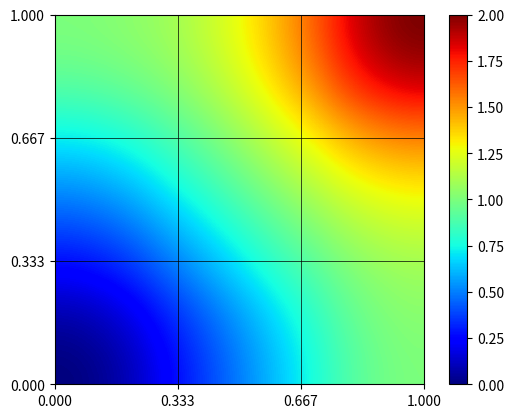

Write the Python code that produced this figure.
## =================================================================== ##
#  this is file calor2d.py, created at 24-Aug-2021                #
#  maintained by Gustavo R. Anjos                                       #
# [redacted]
## =================================================================== ##


import numpy as np
import matplotlib.pyplot as plt
import matplotlib

nx = 4
ny = 4
npoints = nx*ny
ne = (nx-1)*(ny-1)
dx = 1.0/ne
dy = 1.0/ne

# geracao de malha
X = np.array( [0.0,1/3,2/3,1,0.0,1/3,2/3,1,0.0,1/3,2/3,1,0.0,1/3,2/3,1] )
Y = np.array( [0.0,0.0,0.0,0.0,1/3,1/3,1/3,1/3,2/3,2/3,2/3,2/3,1,1,1,1] )

cc1 = [0,1,2,3]
cc2 = [7,11]
cc3 = [12,13,14,15]
cc4 = [4,8]
cc = cc1 + cc2 + cc3 + cc4
inner = [5,6,9,10]

#--------------------------------------------------
# plt.plot(X,Y,'bo')
# plt.plot(X[cc],Y[cc],'ko')
# plt.show()
#-------------------------------------------------- 

bc = 0*np.ones( (npoints),dtype='float' )
for i in cc1:
 bc[i] = X[i]
for i in cc2:
 bc[i] = Y[i]*Y[i] + 1
for i in cc3:
 bc[i] = X[i]*X[i] + 1
for i in cc4:
 bc[i] = Y[i]

#--------------------------------------------------
# # # plot 2D cor (quadrilatero)
# Z = bc.reshape(ny,nx)
# surf = plt.imshow(Z, interpolation='quadric', origin='lower',
#                   cmap=matplotlib.cm.jet, extent=(X.min(),
#                   X.max(), Y.min(), Y.max()))
# plt.colorbar(surf,shrink=1.0, aspect=20)
# plt.grid(color='black', linestyle='solid', linewidth=0.5)
# labx = np.linspace(X.min(),X.max(),nx)
# laby = np.linspace(Y.min(),Y.max(),ny)
# plt.xticks(labx)
# plt.yticks(laby)
# plt.show()
#-------------------------------------------------- 

A = np.zeros( (npoints,npoints),dtype='float' )
b = np.zeros( (npoints),dtype='float' )

# Eq. da cond. de contorno de Dirichlet
for i in cc:
 A[i,i] = 1.0
 b[i]   = bc[i]

# Eqs. pontos internos (inner):
for i in inner:
 A[i,i-1] = 1/(dx*dx)
 A[i,i] = -2/(dx*dx) -2/(dy*dy)
 A[i,i+1] = 1/(dx*dx)
 A[i,i-nx] = 1/(dy*dy)
 A[i,i+nx] = 1/(dy*dy)

# solucao do sistema linear Ax=b
Ainv = np.linalg.inv(A)
T = Ainv@b

#T = np.linalg.solve(A,b)

# # plot 2D cor (quadrilatero)
Z = T.reshape(ny,nx)
surf = plt.imshow(Z, interpolation='quadric', origin='lower',
                  cmap=matplotlib.cm.jet, extent=(X.min(),
                  X.max(), Y.min(), Y.max()))
plt.colorbar(surf,shrink=1.0, aspect=20)
plt.grid(color='black', linestyle='solid', linewidth=0.5)
labx = np.linspace(X.min(),X.max(),nx)
laby = np.linspace(Y.min(),Y.max(),ny)
plt.xticks(labx)
plt.yticks(laby)
plt.show()
